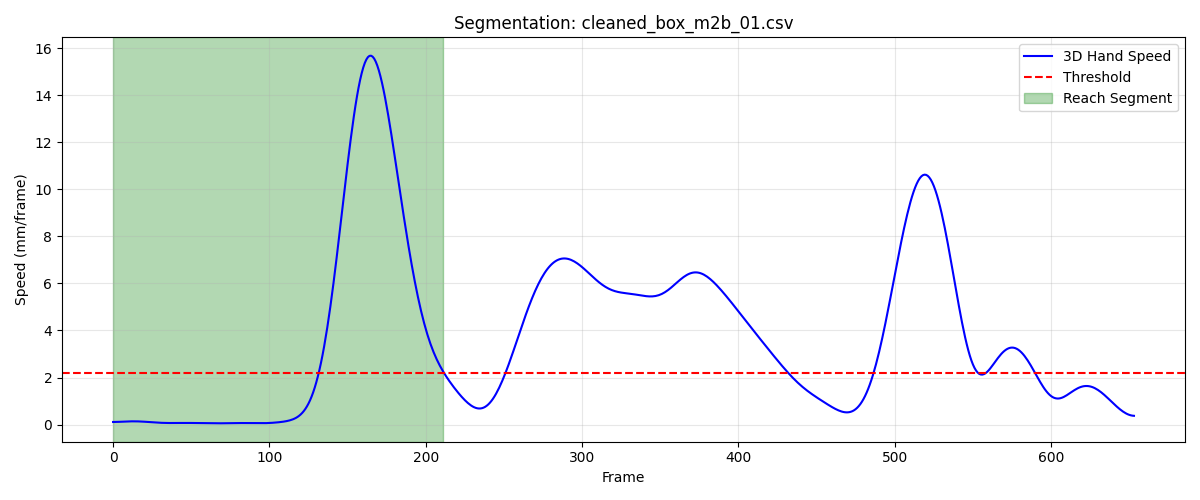

The file beside this chart, header and first rows:
frame, sub_frame, shoulderr_x, shoulderr_y, shoulderr_z, humr1_x, humr1_y, humr1_z, humr2_x, humr2_y, humr2_z, humr3_x, humr3_y, humr3_z, humr4_x, humr4_y, humr4_z, humr5_x, humr5_y, humr5_z, humr6_x, humr6_y, humr6_z, humr7_x
1, 0, 249.5, -756.4, 700, 282.2, -722.1, 553.3, 289.9, -714, 481.6, 284.9, -774.3, 548.7, 235.6, -681.9, 533.2, 288.8, -777.1, 489.6, 251, -685.4, 479.4, 230
2, 0, 249.4, -756.4, 700.1, 282.2, -722.1, 553.3, 289.7, -714, 481.6, 284.7, -774.4, 548.7, 235.5, -681.9, 533.2, 288.6, -777.2, 489.6, 250.8, -685.4, 479.4, 229.8
3, 0, 249.3, -756.4, 700.1, 282.1, -722.1, 553.4, 289.5, -714.1, 481.6, 284.5, -774.4, 548.7, 235.3, -681.9, 533.2, 288.5, -777.2, 489.6, 250.7, -685.5, 479.4, 229.6
4, 0, 249.2, -756.4, 700.2, 282, -722.1, 553.4, 289.3, -714.2, 481.6, 284.3, -774.5, 548.8, 235.2, -681.9, 533.2, 288.3, -777.3, 489.6, 250.5, -685.5, 479.4, 229.4
5, 0, 249, -756.4, 700.2, 281.9, -722.2, 553.4, 289.1, -714.3, 481.6, 284.2, -774.5, 548.8, 235.1, -682, 533.2, 288.1, -777.3, 489.7, 250.4, -685.6, 479.5, 229.3
6, 0, 248.9, -756.4, 700.2, 281.7, -722.2, 553.4, 288.9, -714.4, 481.5, 284, -774.6, 548.8, 234.9, -682, 533.2, 287.9, -777.3, 489.7, 250.2, -685.6, 479.5, 229.1
7, 0, 248.8, -756.4, 700.2, 281.5, -722.3, 553.4, 288.7, -714.5, 481.5, 283.9, -774.6, 548.8, 234.8, -682, 533.2, 287.8, -777.4, 489.7, 250.1, -685.7, 479.5, 228.9
8, 0, 248.6, -756.5, 700.2, 281.4, -722.3, 553.4, 288.6, -714.6, 481.5, 283.7, -774.7, 548.8, 234.7, -682.1, 533.2, 287.6, -777.4, 489.7, 249.9, -685.7, 479.5, 228.7
9, 0, 248.5, -756.5, 700.3, 281.2, -722.4, 553.4, 288.4, -714.6, 481.5, 283.6, -774.7, 548.8, 234.5, -682.1, 533.2, 287.4, -777.5, 489.7, 249.8, -685.8, 479.5, 228.5
10, 0, 248.3, -756.5, 700.3, 281.1, -722.5, 553.4, 288.3, -714.7, 481.5, 283.4, -774.8, 548.8, 234.4, -682.2, 533.2, 287.2, -777.6, 489.7, 249.6, -685.9, 479.4, 228.4
11, 0, 248.2, -756.5, 700.3, 280.9, -722.5, 553.4, 288.1, -714.8, 481.5, 283.2, -774.9, 548.9, 234.3, -682.2, 533.2, 287.1, -777.6, 489.7, 249.5, -686, 479.4, 228.2
12, 0, 248, -756.6, 700.3, 280.7, -722.6, 553.5, 288, -714.9, 481.5, 283.1, -775, 548.9, 234.2, -682.3, 533.2, 286.9, -777.7, 489.7, 249.4, -686, 479.4, 228.1
13, 0, 247.9, -756.6, 700.3, 280.6, -722.7, 553.5, 287.9, -715, 481.6, 282.9, -775, 548.9, 234.1, -682.3, 533.2, 286.7, -777.8, 489.8, 249.3, -686.1, 479.4, 228
14, 0, 247.7, -756.6, 700.4, 280.5, -722.8, 553.5, 287.8, -715, 481.6, 282.8, -775.1, 549, 233.9, -682.4, 533.2, 286.6, -777.9, 489.8, 249.2, -686.2, 479.5, 227.9
15, 0, 247.6, -756.6, 700.4, 280.3, -722.8, 553.5, 287.7, -715.1, 481.7, 282.6, -775.2, 549, 233.8, -682.5, 533.3, 286.4, -778, 489.9, 249.1, -686.3, 479.5, 227.7
16, 0, 247.4, -756.6, 700.4, 280.2, -722.9, 553.6, 287.6, -715.2, 481.7, 282.4, -775.3, 549.1, 233.7, -682.5, 533.3, 286.3, -778.1, 489.9, 249, -686.4, 479.5, 227.6
17, 0, 247.3, -756.6, 700.5, 280.1, -723, 553.6, 287.6, -715.3, 481.8, 282.3, -775.4, 549.1, 233.6, -682.6, 533.3, 286.1, -778.2, 490, 248.9, -686.5, 479.5, 227.5
18, 0, 247.1, -756.6, 700.5, 280, -723.1, 553.6, 287.5, -715.4, 481.8, 282.1, -775.4, 549.2, 233.5, -682.7, 533.3, 286, -778.4, 490.1, 248.8, -686.5, 479.5, 227.4
19, 0, 246.9, -756.7, 700.5, 279.9, -723.2, 553.7, 287.4, -715.5, 481.9, 282, -775.5, 549.2, 233.4, -682.8, 533.3, 285.8, -778.5, 490.1, 248.7, -686.6, 479.6, 227.3
20, 0, 246.8, -756.7, 700.6, 279.8, -723.2, 553.7, 287.3, -715.6, 481.9, 281.8, -775.6, 549.3, 233.3, -682.8, 533.4, 285.7, -778.6, 490.2, 248.7, -686.7, 479.6, 227.2
21, 0, 246.6, -756.7, 700.6, 279.7, -723.3, 553.8, 287.2, -715.7, 482, 281.7, -775.7, 549.3, 233.2, -682.9, 533.4, 285.5, -778.7, 490.2, 248.6, -686.8, 479.6, 227.1
22, 0, 246.5, -756.7, 700.6, 279.6, -723.4, 553.8, 287.2, -715.8, 482, 281.6, -775.8, 549.4, 233.2, -683, 533.4, 285.4, -778.8, 490.3, 248.5, -686.9, 479.6, 227
23, 0, 246.3, -756.8, 700.7, 279.5, -723.5, 553.9, 287.1, -715.9, 482.1, 281.4, -775.9, 549.5, 233.1, -683.1, 533.4, 285.3, -778.9, 490.4, 248.5, -687, 479.7, 227
24, 0, 246.2, -756.8, 700.7, 279.4, -723.6, 553.9, 287.1, -716, 482.1, 281.3, -776, 549.5, 233, -683.1, 533.4, 285.2, -779, 490.4, 248.5, -687.1, 479.7, 227
25, 0, 246, -756.8, 700.8, 279.3, -723.7, 554, 287, -716.1, 482.2, 281.1, -776.1, 549.6, 233, -683.2, 533.5, 285.1, -779.1, 490.5, 248.4, -687.2, 479.7, 227
26, 0, 245.9, -756.9, 700.8, 279.3, -723.8, 554, 287, -716.2, 482.2, 281, -776.2, 549.6, 232.9, -683.3, 533.5, 285, -779.2, 490.6, 248.4, -687.3, 479.8, 227
27, 0, 245.8, -756.9, 700.8, 279.2, -723.9, 554.1, 286.9, -716.3, 482.3, 280.9, -776.3, 549.7, 232.9, -683.4, 533.5, 284.9, -779.3, 490.6, 248.4, -687.4, 479.8, 227.0
28, 0, 245.6, -757, 700.9, 279.1, -724, 554.1, 286.9, -716.4, 482.3, 280.7, -776.4, 549.7, 232.8, -683.4, 533.6, 284.8, -779.4, 490.7, 248.3, -687.4, 479.8, 227
29, 0, 245.5, -757.1, 700.9, 279, -724.1, 554.2, 286.8, -716.5, 482.4, 280.6, -776.5, 549.8, 232.8, -683.5, 533.6, 284.7, -779.5, 490.7, 248.3, -687.5, 479.9, 226.9
30, 0, 245.4, -757.1, 700.9, 278.9, -724.2, 554.2, 286.8, -716.6, 482.4, 280.5, -776.6, 549.8, 232.8, -683.6, 533.6, 284.6, -779.6, 490.8, 248.2, -687.6, 479.9, 226.9
31, 0, 245.2, -757.2, 700.9, 278.9, -724.3, 554.3, 286.7, -716.7, 482.5, 280.4, -776.7, 549.9, 232.7, -683.6, 533.6, 284.5, -779.7, 490.8, 248.2, -687.7, 479.9, 226.9
32, 0, 245.1, -757.2, 700.9, 278.8, -724.4, 554.3, 286.7, -716.8, 482.5, 280.2, -776.8, 549.9, 232.7, -683.7, 533.6, 284.4, -779.8, 490.8, 248.2, -687.8, 479.9, 226.8
33, 0, 244.9, -757.3, 700.9, 278.7, -724.5, 554.3, 286.6, -716.9, 482.6, 280.1, -776.8, 549.9, 232.6, -683.7, 533.7, 284.2, -779.8, 490.8, 248.1, -687.8, 479.9, 226.7
34, 0, 244.8, -757.4, 700.9, 278.6, -724.6, 554.3, 286.6, -717, 482.6, 280, -776.9, 549.9, 232.6, -683.8, 533.7, 284.1, -779.9, 490.9, 248.1, -687.9, 480, 226.7
35, 0, 244.7, -757.4, 700.9, 278.5, -724.6, 554.4, 286.5, -717, 482.6, 279.8, -777, 549.9, 232.5, -683.8, 533.7, 284, -780, 490.9, 248, -687.9, 480, 226.6
36, 0, 244.6, -757.4, 700.9, 278.4, -724.7, 554.4, 286.4, -717.1, 482.6, 279.7, -777, 550, 232.4, -683.8, 533.7, 283.9, -780, 490.9, 248, -688, 480, 226.5
37, 0, 244.4, -757.5, 700.9, 278.4, -724.7, 554.4, 286.3, -717.1, 482.7, 279.6, -777.1, 550, 232.4, -683.9, 533.7, 283.8, -780.1, 490.9, 247.9, -688, 480, 226.4
38, 0, 244.3, -757.5, 701, 278.2, -724.8, 554.4, 286.2, -717.1, 482.7, 279.5, -777.1, 550, 232.3, -683.9, 533.8, 283.7, -780.1, 490.9, 247.8, -688, 480, 226.3
39, 0, 244.2, -757.5, 701, 278.1, -724.8, 554.5, 286.1, -717.1, 482.7, 279.4, -777.1, 550, 232.2, -683.9, 533.8, 283.6, -780.1, 491, 247.7, -688, 480.1, 226.1
40, 0, 244.1, -757.6, 701, 278, -724.8, 554.5, 286, -717.1, 482.8, 279.3, -777.1, 550.1, 232.1, -683.9, 533.8, 283.5, -780.1, 491, 247.6, -688, 480.1, 226
41, 0, 244, -757.6, 701.1, 277.9, -724.8, 554.6, 285.9, -717.1, 482.8, 279.2, -777.1, 550.1, 232, -683.9, 533.9, 283.5, -780.1, 491, 247.5, -688, 480.2, 225.9
42, 0, 243.9, -757.6, 701.1, 277.8, -724.8, 554.6, 285.8, -717.1, 482.8, 279.1, -777.1, 550.1, 231.9, -683.9, 533.9, 283.4, -780.1, 491, 247.4, -688, 480.2, 225.8
43, 0, 243.9, -757.6, 701.1, 277.7, -724.7, 554.6, 285.7, -717.1, 482.9, 279.1, -777.1, 550.2, 231.8, -683.9, 534, 283.3, -780.1, 491.1, 247.3, -688, 480.2, 225.7
44, 0, 243.8, -757.7, 701.1, 277.6, -724.7, 554.6, 285.6, -717.1, 482.9, 279, -777.1, 550.2, 231.7, -683.9, 534, 283.3, -780, 491.1, 247.2, -687.9, 480.3, 225.6
45, 0, 243.7, -757.7, 701.2, 277.5, -724.7, 554.7, 285.5, -717, 482.9, 278.9, -777.1, 550.2, 231.6, -683.9, 534, 283.2, -780, 491.1, 247.1, -687.9, 480.3, 225.5
46, 0, 243.6, -757.7, 701.2, 277.4, -724.7, 554.7, 285.4, -717, 482.9, 278.9, -777, 550.2, 231.5, -683.9, 534, 283.1, -780, 491.1, 247, -687.9, 480.3, 225.4
47, 0, 243.6, -757.8, 701.2, 277.3, -724.7, 554.7, 285.4, -717, 482.9, 278.8, -777, 550.2, 231.5, -683.8, 534.1, 283.1, -780, 491.1, 246.9, -687.9, 480.3, 225.3
48, 0, 243.5, -757.8, 701.2, 277.2, -724.7, 554.7, 285.3, -717, 482.9, 278.7, -777, 550.2, 231.4, -683.8, 534.1, 283, -780, 491.1, 246.8, -687.9, 480.3, 225.2
49, 0, 243.4, -757.8, 701.2, 277.2, -724.7, 554.7, 285.2, -717, 482.9, 278.7, -777, 550.2, 231.3, -683.8, 534.1, 282.9, -780, 491.1, 246.8, -687.9, 480.3, 225.1
50, 0, 243.4, -757.9, 701.2, 277.1, -724.7, 554.7, 285.1, -717, 482.9, 278.6, -777, 550.2, 231.2, -683.8, 534.1, 282.9, -780.0, 491.1, 246.7, -687.9, 480.4, 225
51, 0, 243.3, -757.9, 701.2, 277.1, -724.7, 554.7, 285.1, -717, 482.9, 278.6, -777, 550.2, 231.2, -683.9, 534.1, 282.8, -780, 491.1, 246.6, -687.9, 480.4, 225
52, 0, 243.3, -758, 701.2, 277, -724.7, 554.7, 285, -717, 482.9, 278.5, -777.1, 550.2, 231.1, -683.9, 534.1, 282.7, -780, 491.1, 246.6, -687.9, 480.4, 224.9
53, 0, 243.2, -758, 701.2, 277, -724.8, 554.7, 285, -717, 482.9, 278.5, -777.1, 550.2, 231.1, -683.9, 534.1, 282.7, -780, 491.1, 246.5, -687.9, 480.4, 224.9
54, 0, 243.2, -758, 701.2, 276.9, -724.8, 554.7, 284.9, -717, 482.9, 278.4, -777.1, 550.2, 231, -683.9, 534.1, 282.6, -780.1, 491, 246.5, -687.9, 480.4, 224.9
55, 0, 243.1, -758.1, 701.2, 276.9, -724.8, 554.7, 284.9, -717.1, 482.9, 278.4, -777.2, 550.2, 231, -684, 534.1, 282.6, -780.1, 491, 246.5, -688, 480.4, 224.8
56, 0, 243.1, -758.1, 701.2, 276.9, -724.9, 554.7, 284.9, -717.1, 482.9, 278.3, -777.2, 550.2, 231, -684, 534.1, 282.5, -780.1, 491, 246.5, -688, 480.4, 224.8
57, 0, 243, -758.2, 701.1, 276.8, -724.9, 554.7, 284.9, -717.1, 482.9, 278.2, -777.3, 550.2, 230.9, -684, 534.1, 282.5, -780.1, 491, 246.5, -688, 480.4, 224.8
58, 0, 243, -758.2, 701.1, 276.8, -725, 554.7, 284.8, -717.2, 482.9, 278.2, -777.3, 550.2, 230.9, -684.1, 534.1, 282.4, -780.2, 491, 246.4, -688, 480.4, 224.8
59, 0, 243, -758.3, 701.1, 276.8, -725, 554.7, 284.8, -717.2, 482.9, 278.1, -777.4, 550.1, 230.9, -684.1, 534.1, 282.4, -780.2, 491, 246.4, -688, 480.4, 224.7
60, 0, 242.9, -758.3, 701.1, 276.7, -725, 554.7, 284.8, -717.2, 482.9, 278.1, -777.4, 550.1, 230.8, -684.1, 534.1, 282.4, -780.2, 491, 246.4, -688.1, 480.4, 224.7
... 152 more rows
